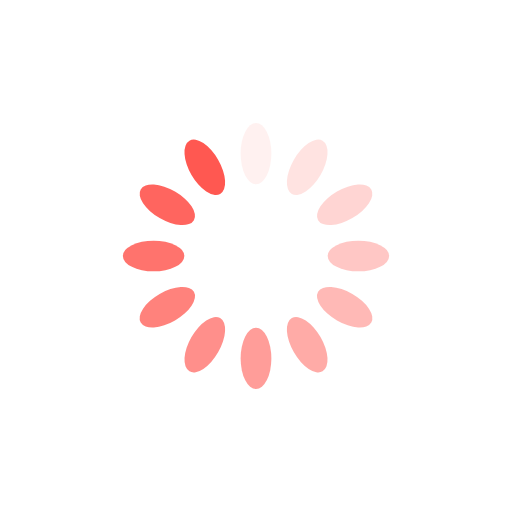
t = 0.00 s
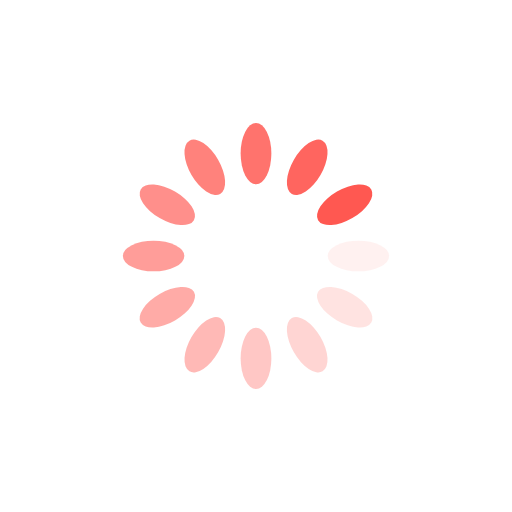
t = 0.25 s
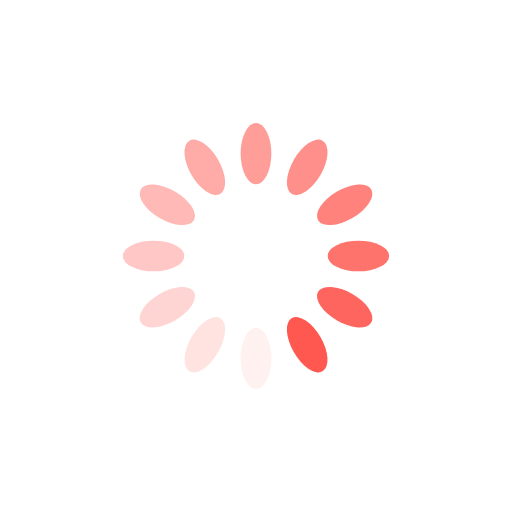
t = 0.50 s
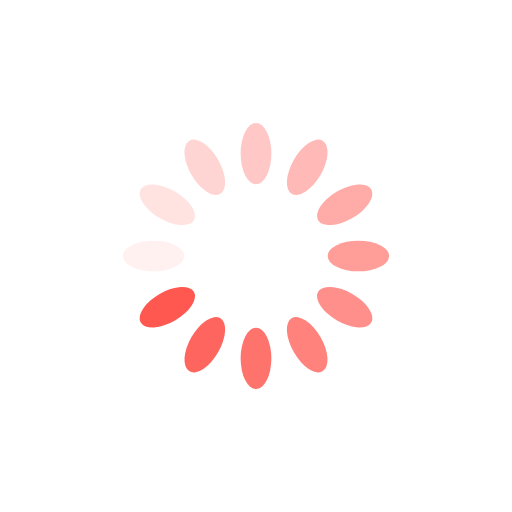
t = 0.75 s

The animated SVG that drew these frames (rendered in a browser with its animation timeline set to each time). Animation: 12 SMIL elements (animate=12); one cycle of 1.00 s, repeats indefinitely.

<?xml version="1.0" encoding="utf-8"?>
<svg xmlns="http://www.w3.org/2000/svg" xmlns:xlink="http://www.w3.org/1999/xlink" style="margin: auto; background: none; display: block; shape-rendering: auto;" width="200px" height="200px" viewBox="0 0 100 100" preserveAspectRatio="xMidYMid">
<g transform="rotate(0 50 50)">
  <rect x="47" y="24" rx="3" ry="6" width="6" height="12" fill="#ff5851">
    <animate attributeName="opacity" values="1;0" keyTimes="0;1" dur="1s" begin="-0.9166666666666666s" repeatCount="indefinite"></animate>
  </rect>
</g><g transform="rotate(30 50 50)">
  <rect x="47" y="24" rx="3" ry="6" width="6" height="12" fill="#ff5851">
    <animate attributeName="opacity" values="1;0" keyTimes="0;1" dur="1s" begin="-0.8333333333333334s" repeatCount="indefinite"></animate>
  </rect>
</g><g transform="rotate(60 50 50)">
  <rect x="47" y="24" rx="3" ry="6" width="6" height="12" fill="#ff5851">
    <animate attributeName="opacity" values="1;0" keyTimes="0;1" dur="1s" begin="-0.75s" repeatCount="indefinite"></animate>
  </rect>
</g><g transform="rotate(90 50 50)">
  <rect x="47" y="24" rx="3" ry="6" width="6" height="12" fill="#ff5851">
    <animate attributeName="opacity" values="1;0" keyTimes="0;1" dur="1s" begin="-0.6666666666666666s" repeatCount="indefinite"></animate>
  </rect>
</g><g transform="rotate(120 50 50)">
  <rect x="47" y="24" rx="3" ry="6" width="6" height="12" fill="#ff5851">
    <animate attributeName="opacity" values="1;0" keyTimes="0;1" dur="1s" begin="-0.5833333333333334s" repeatCount="indefinite"></animate>
  </rect>
</g><g transform="rotate(150 50 50)">
  <rect x="47" y="24" rx="3" ry="6" width="6" height="12" fill="#ff5851">
    <animate attributeName="opacity" values="1;0" keyTimes="0;1" dur="1s" begin="-0.5s" repeatCount="indefinite"></animate>
  </rect>
</g><g transform="rotate(180 50 50)">
  <rect x="47" y="24" rx="3" ry="6" width="6" height="12" fill="#ff5851">
    <animate attributeName="opacity" values="1;0" keyTimes="0;1" dur="1s" begin="-0.4166666666666667s" repeatCount="indefinite"></animate>
  </rect>
</g><g transform="rotate(210 50 50)">
  <rect x="47" y="24" rx="3" ry="6" width="6" height="12" fill="#ff5851">
    <animate attributeName="opacity" values="1;0" keyTimes="0;1" dur="1s" begin="-0.3333333333333333s" repeatCount="indefinite"></animate>
  </rect>
</g><g transform="rotate(240 50 50)">
  <rect x="47" y="24" rx="3" ry="6" width="6" height="12" fill="#ff5851">
    <animate attributeName="opacity" values="1;0" keyTimes="0;1" dur="1s" begin="-0.25s" repeatCount="indefinite"></animate>
  </rect>
</g><g transform="rotate(270 50 50)">
  <rect x="47" y="24" rx="3" ry="6" width="6" height="12" fill="#ff5851">
    <animate attributeName="opacity" values="1;0" keyTimes="0;1" dur="1s" begin="-0.16666666666666666s" repeatCount="indefinite"></animate>
  </rect>
</g><g transform="rotate(300 50 50)">
  <rect x="47" y="24" rx="3" ry="6" width="6" height="12" fill="#ff5851">
    <animate attributeName="opacity" values="1;0" keyTimes="0;1" dur="1s" begin="-0.08333333333333333s" repeatCount="indefinite"></animate>
  </rect>
</g><g transform="rotate(330 50 50)">
  <rect x="47" y="24" rx="3" ry="6" width="6" height="12" fill="#ff5851">
    <animate attributeName="opacity" values="1;0" keyTimes="0;1" dur="1s" begin="0s" repeatCount="indefinite"></animate>
  </rect>
</g>
<!-- [ldio] generated by https://loading.io/ --></svg>
